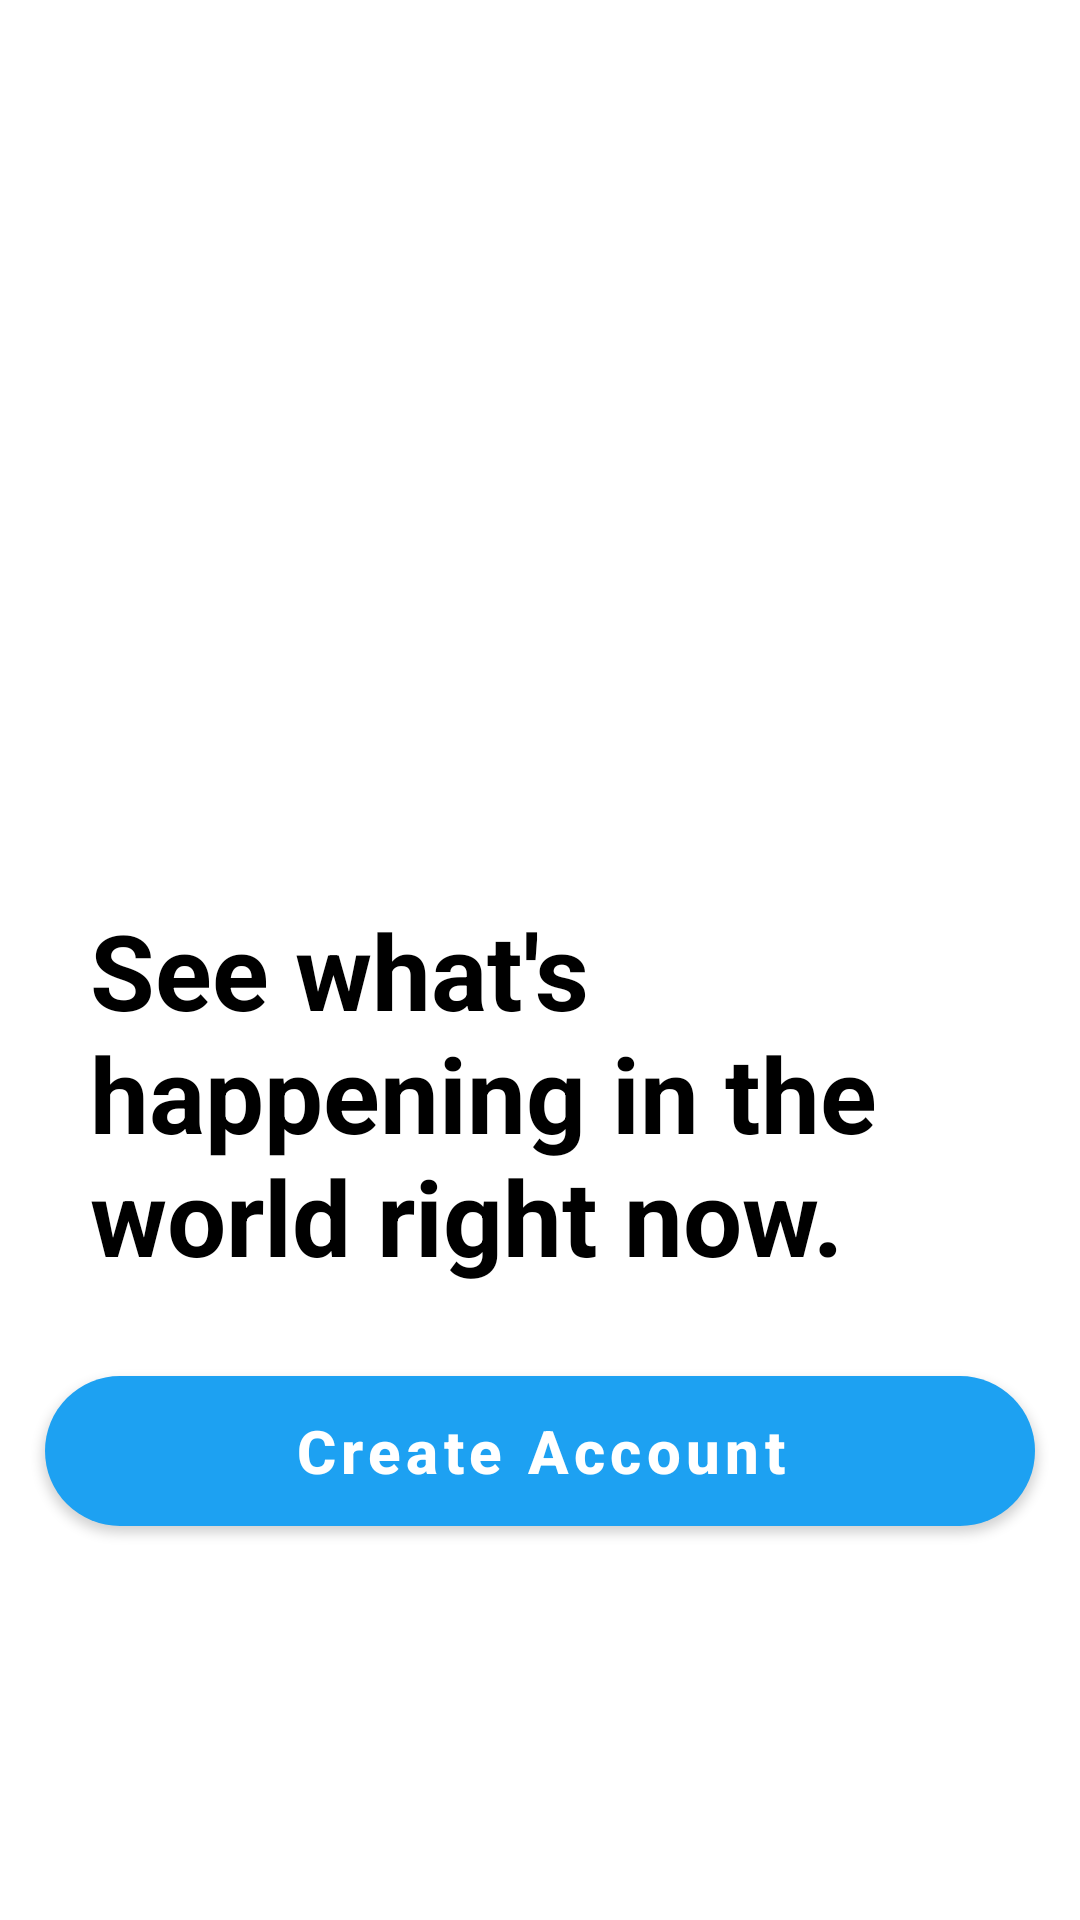

Here is an Android app screen rendered from its layout file. Give the layout XML and the strings, colors and styles it references.
<!-- AndroidManifest.xml: application theme Theme.CloneTwitter -->
<!-- res/layout/activity_welcome.xml -->
<?xml version="1.0" encoding="utf-8"?>
<androidx.constraintlayout.widget.ConstraintLayout xmlns:android="http://schemas.android.com/apk/res/android"
    xmlns:app="http://schemas.android.com/apk/res-auto"
    xmlns:tools="http://schemas.android.com/tools"
    android:layout_width="match_parent"
    android:layout_height="match_parent"
    tools:context=".MainActivity">

    <LinearLayout
        android:layout_width="match_parent"
        android:layout_height="match_parent"
        android:orientation="vertical"
        app:layout_constraintStart_toStartOf="parent">

        <ImageView
            android:layout_width="match_parent"
            android:layout_height="40dp"
            android:layout_gravity="center"
            android:layout_marginTop="10dp"
            android:src="@drawable/twitter_blue_logo" />

        <TextView
            android:layout_width="wrap_content"
            android:layout_height="wrap_content"
            android:layout_marginLeft="30dp"
            android:layout_marginTop="250dp"
            android:text="@string/welcome_text"
            android:textSize="35sp"
            android:textColor="@color/black"
            android:textStyle="bold" />

        <com.google.android.material.button.MaterialButton
            android:id="@+id/btn_creAcc"
            android:layout_width="330dp"
            android:layout_height="50dp"
            android:layout_gravity="center"
            android:layout_marginTop="30dp"
            android:background="@drawable/button_shape"
            android:text="Create Account"
            android:textAllCaps="false"
            android:textColor="@color/white"
            android:textSize="20sp"
            android:textStyle="bold" />

        <LinearLayout
            android:layout_width="wrap_content"
            android:layout_height="wrap_content"
            android:orientation="horizontal"
            android:layout_gravity="bottom"
            android:layout_marginTop="210dp"
            android:layout_marginLeft="30dp">

            <TextView
                android:layout_width="wrap_content"
                android:layout_height="wrap_content"
                android:text="Have an account already?"/>
            <Button
                android:id="@+id/btn_login"
                android:layout_width="wrap_content"
                android:layout_height="wrap_content"
                android:text="Log in"
                android:textAllCaps="false"
                android:textColor="#1da1f2"
                android:layout_marginStart="-18dp"
                android:background="@android:color/transparent"/>

        </LinearLayout>


    </LinearLayout>

</androidx.constraintlayout.widget.ConstraintLayout>
<!-- resources referenced by this layout -->
<resources>
  <color name="black">#FF000000</color>
  <color name="white">#FFFFFFFF</color>
  <!-- drawable button_shape (drawable) -->
  <?xml version="1.0" encoding="utf-8"?>
  <shape android:shape="rectangle" xmlns:android="http://schemas.android.com/apk/res/android">
  
      <solid android:color="#1da1f2"/>
      <corners android:radius="30dp"/>
  </shape>
  <string name="welcome_text">See what\'s\nhappening in the\nworld right now.</string>
  <style name="Theme.CloneTwitter" parent="Theme.MaterialComponents.DayNight.NoActionBar">
          
          <item name="colorPrimary">#1da1f2</item>
          <item name="colorPrimaryVariant">#DFDFDF</item>
          <item name="colorOnPrimary">@color/white</item>
          
          <item name="colorSecondary">@color/teal_200</item>
          <item name="colorSecondaryVariant">@color/teal_700</item>
          <item name="colorOnSecondary">@color/black</item>
          
          <item name="android:statusBarColor" tools:targetApi="l">?attr/colorPrimaryVariant</item>
          
      </style>
  <color name="teal_200">#FF03DAC5</color>
  <color name="teal_700">#FF018786</color>
</resources>
